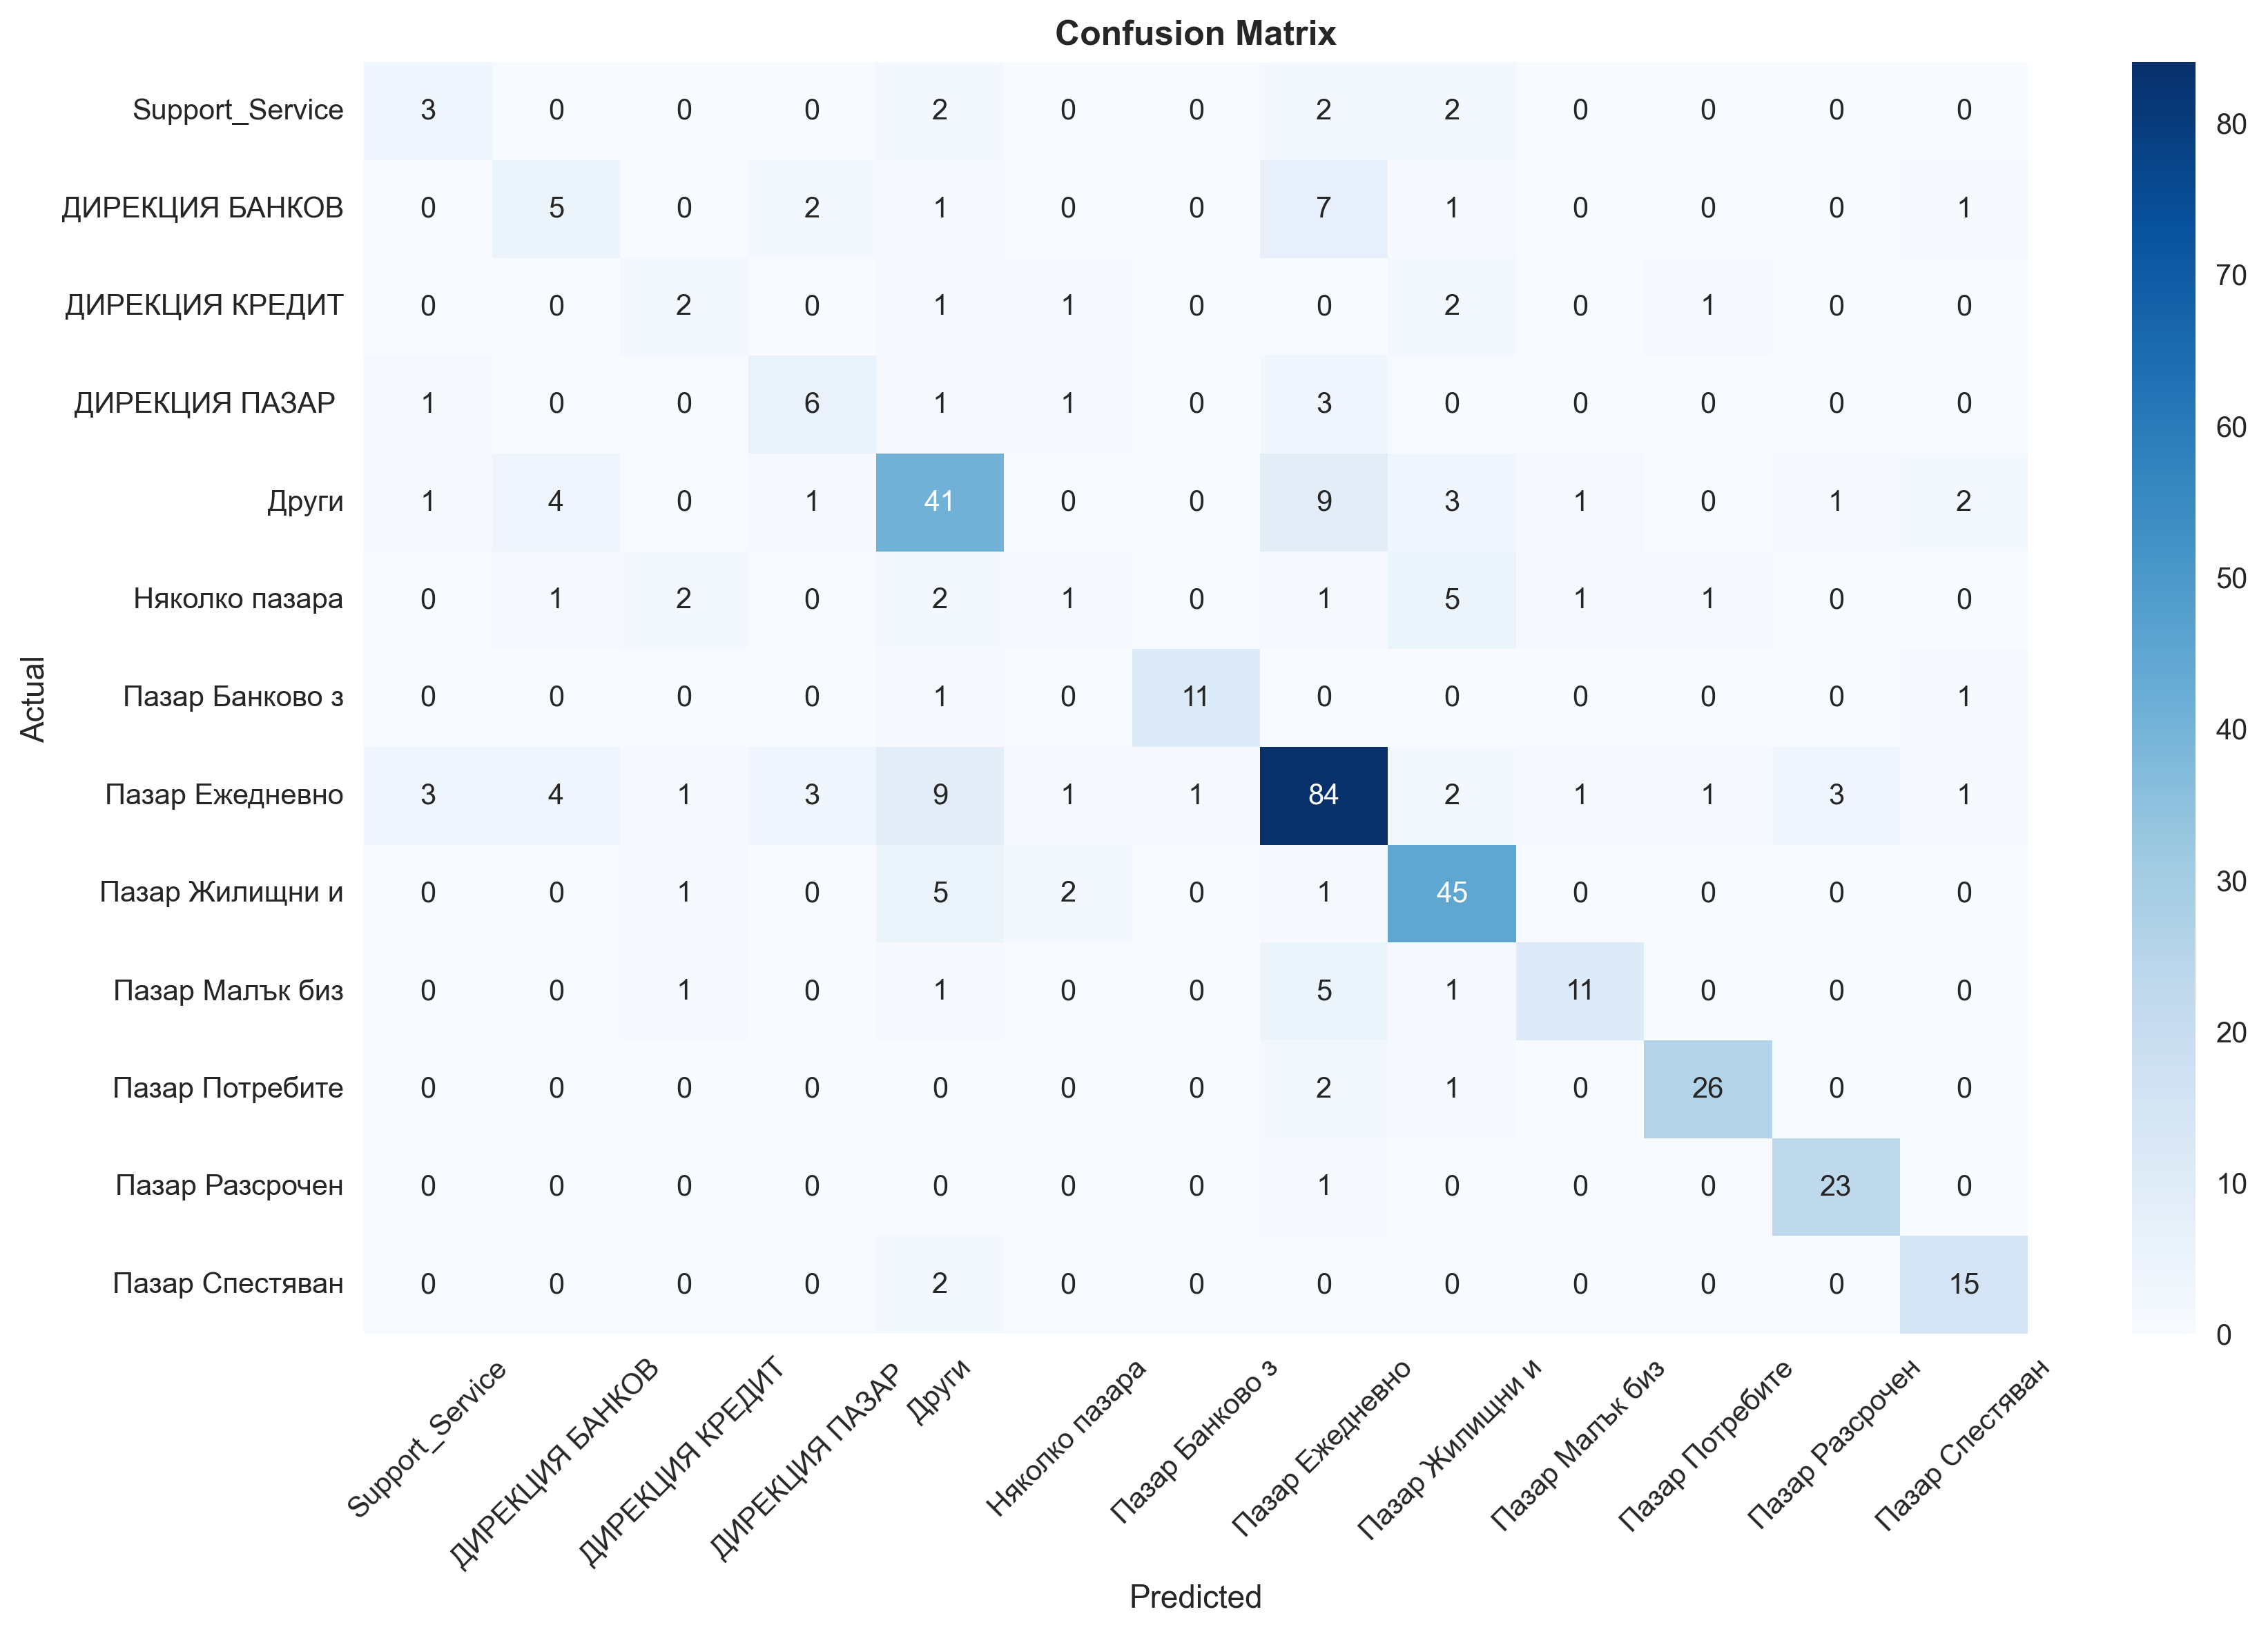

Data behind this chart, as committed beside it:
, Support_Services, ДИРЕКЦИЯ БАНКОВИ ОПЕРАЦИИ, ДИРЕКЦИЯ КРЕДИТЕН РИСК ИНДИВИДУАЛНИ КЛИЕ…, ДИРЕКЦИЯ ПАЗАР АТМ И КАСОВА ДЕЙНОСТ, Други, Няколко пазара, Пазар Банково застраховане, Пазар Ежедневно банкиране, Пазар Жилищни и ипотечни кредити, Пазар Малък бизнес, Пазар Потребителско кредитиране, Пазар Разсрочени плащания, Пазар Спестяване и инвестиции
Support_Services, 3, 0, 0, 0, 2, 0, 0, 2, 2, 0, 0, 0, 0
ДИРЕКЦИЯ БАНКОВИ ОПЕРАЦИИ, 0, 5, 0, 2, 1, 0, 0, 7, 1, 0, 0, 0, 1
ДИРЕКЦИЯ КРЕДИТЕН РИСК ИНДИВИДУАЛНИ КЛИЕ…, 0, 0, 2, 0, 1, 1, 0, 0, 2, 0, 1, 0, 0
ДИРЕКЦИЯ ПАЗАР АТМ И КАСОВА ДЕЙНОСТ, 1, 0, 0, 6, 1, 1, 0, 3, 0, 0, 0, 0, 0
Други, 1, 4, 0, 1, 41, 0, 0, 9, 3, 1, 0, 1, 2
Няколко пазара, 0, 1, 2, 0, 2, 1, 0, 1, 5, 1, 1, 0, 0
Пазар Банково застраховане, 0, 0, 0, 0, 1, 0, 11, 0, 0, 0, 0, 0, 1
Пазар Ежедневно банкиране, 3, 4, 1, 3, 9, 1, 1, 84, 2, 1, 1, 3, 1
Пазар Жилищни и ипотечни кредити, 0, 0, 1, 0, 5, 2, 0, 1, 45, 0, 0, 0, 0
Пазар Малък бизнес, 0, 0, 1, 0, 1, 0, 0, 5, 1, 11, 0, 0, 0
Пазар Потребителско кредитиране, 0, 0, 0, 0, 0, 0, 0, 2, 1, 0, 26, 0, 0
Пазар Разсрочени плащания, 0, 0, 0, 0, 0, 0, 0, 1, 0, 0, 0, 23, 0
Пазар Спестяване и инвестиции, 0, 0, 0, 0, 2, 0, 0, 0, 0, 0, 0, 0, 15
